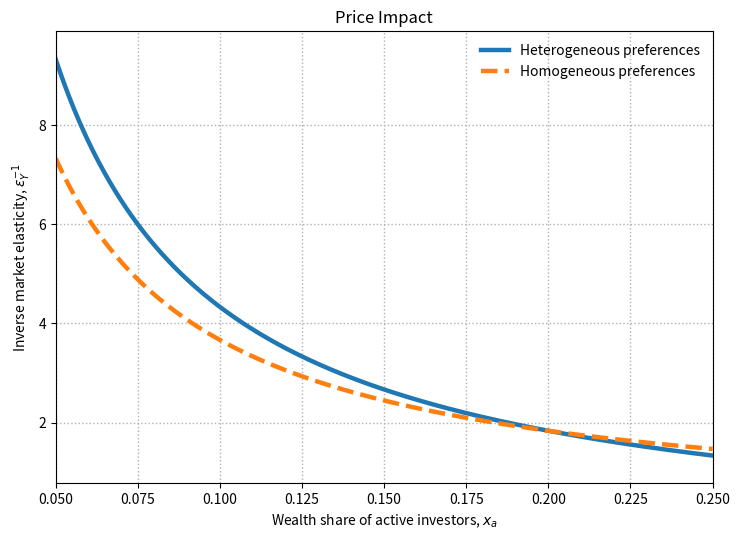

The matplotlib source for this figure:
import numpy as np
import matplotlib.pyplot as plt

# ----------------------------
# Parameters
# ----------------------------
# Common (as before)
gamma_sigma2 = 0.04    # γ * ||σ||^2
y_star       = 0.03    # y^*
psi          = 2.0

# Heterogeneity setup
gamma0 = 30.0          # passive investors' risk aversion
gamma1 = 6.0
gamma2 = 2.0
w1     = 0.75          # wealth share of type 1 among active investors

# Denominator γ (user-specified)
gamma_baseline = 25.0

# Passive portfolio shares for each curve
alpha_p_hetero = 0.25  # for heterogeneous-preferences curve
alpha_p_nohet  = 0.45  # for homogeneous-preferences curve

# x_a grid
xa = np.linspace(0.05, 0.25, 700)

# Vector-friendly text embedding (nice PDF export)
plt.rcParams['pdf.fonttype'] = 42
plt.rcParams['ps.fonttype']  = 42

# ----------------------------
# Formulas
# ----------------------------
# Prefactor: (1 - ψ^{-1}) * (γ||σ||^2 / y*)
const = (1.0 - 1.0/psi) * (gamma_sigma2 / y_star)

# Active-side wealth-weighted average risk aversion
E_u_gamma = w1 * gamma1 + (1.0 - w1) * gamma2

# Inverse market elasticity with heterogeneity:
# ε_Y^{-1} = const * [ (1 - α_p)/x_a - (γ0 - E^u[γ_j]) / γ ]
hetero = const * ((1.0 - alpha_p_hetero) / xa - (gamma0 - E_u_gamma) / gamma_baseline)

# Homogeneous-preferences benchmark (remove γ-term):
# ε_Y^{-1} = const * (1 - α_p) / x_a
nohet  = const * ((1.0 - alpha_p_nohet) / xa)

# ----------------------------
# Plot
# ----------------------------
plt.figure(figsize=(7.5, 5.5))
plt.plot(xa, hetero, label="Heterogeneous preferences", color="tab:blue",  lw=3.2)
plt.plot(xa, nohet,  label="Homogeneous preferences",   color="tab:orange", lw=3.2, ls="--")

plt.xlabel(r"Wealth share of active investors, $x_a$")
plt.ylabel(r"Inverse market elasticity, $\varepsilon_Y^{-1}$")
plt.title("Price Impact")
plt.legend(frameon=False)

# Y-limits with a bit of padding
ymin = min(hetero.min(), nohet.min())
ymax = max(hetero.max(), nohet.max())
pad  = 0.07 * (ymax - ymin if ymax > ymin else 1.0)
plt.ylim(ymin - pad, ymax + pad)
plt.xlim(xa.min(), xa.max())

plt.grid(True, linestyle=":", linewidth=1)
plt.tight_layout()

# Save
plt.savefig("price_impact_w1_hetero_vs_nohet_labels.png", dpi=300, bbox_inches="tight")
plt.savefig("price_impact_w1_hetero_vs_nohet_labels.pdf", bbox_inches="tight")
plt.show()
